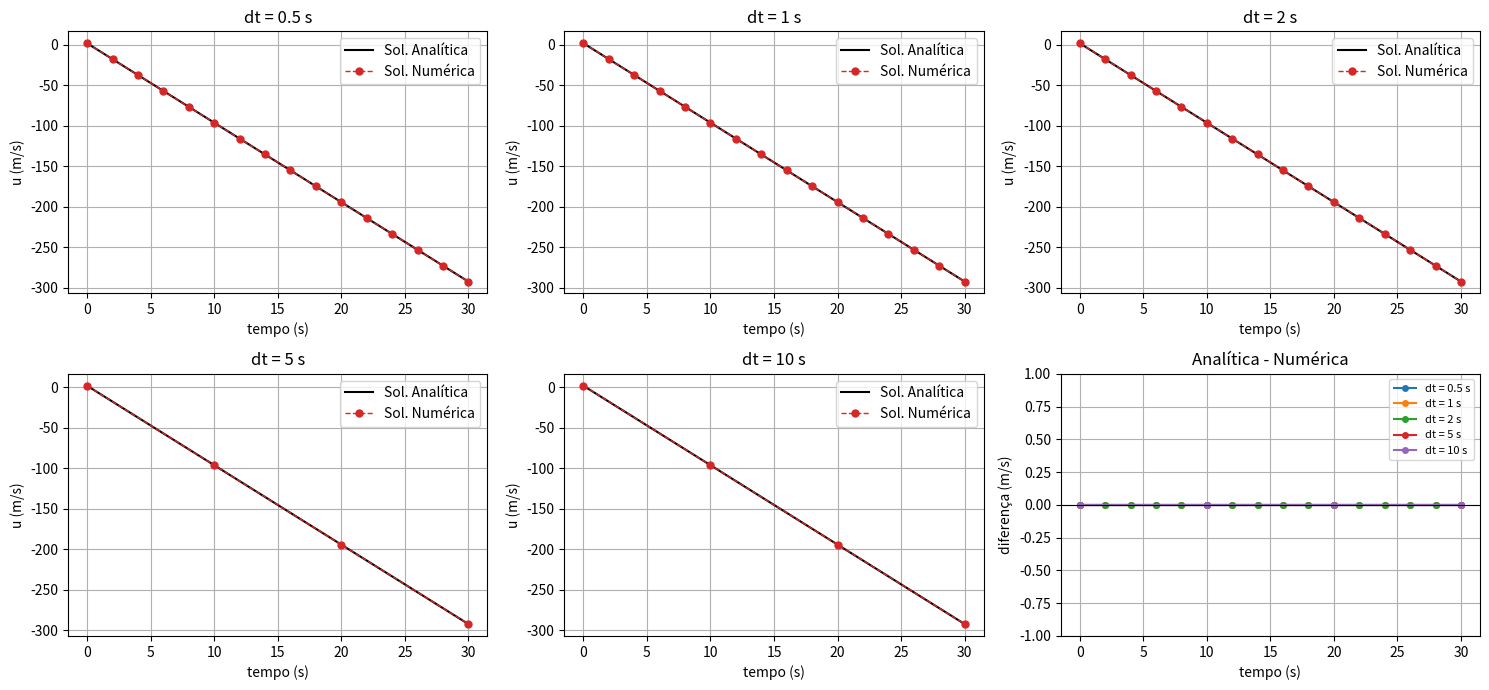

The matplotlib source for this figure: (Note: this script raises an exception after producing the figure.)
import numpy as np
import matplotlib.pyplot as plt

ttot = 30
diag = 2
f = -9.81 # gravidade
ci = 2

dts = [0.5, 1, 2, 5, 10]

def sol_analitica(t):
    return ci + f * t

t_fino = np.linspace(0, ttot, 500)

fig, axes = plt.subplots(2, 3, figsize=(15, 7))
ax_dif = axes.flat[-1]

for dt, ax in zip(dts, axes.flat):

    nn = int(round(ttot / dt))

    u = [ci] # solução numérica
    tt = [0.0] # tempos salvos

    u_c = ci
    for n in range(1, nn + 1):
        u_p = u_c + f * dt
        tempo = n * dt

        resto = tempo % diag
        if np.isclose(resto, 0) or np.isclose(resto, diag):
            u.append(u_p)
            tt.append(tempo)

        u_c = u_p

    tt = np.array(tt)
    u = np.array(u)

    # analítica contínua + numérica com pontos
    ax.plot(t_fino, sol_analitica(t_fino), color='k', lw=1.5, label='Sol. Analítica')
    ax.plot(tt, u, marker='o', ms=5, lw=1, ls='--', color='tab:red', label='Sol. Numérica')
    ax.set_title(f'dt = {dt} s')
    ax.set_xlabel('tempo (s)')
    ax.set_ylabel('u (m/s)')
    ax.grid(True)
    ax.legend()

    # diferença nos tempos de diagnóstico
    dif = sol_analitica(tt) - u
    ax_dif.plot(tt, dif, marker='o', ms=4, label=f'dt = {dt} s')

ax_dif.axhline(0, color='k', lw=0.8)
ax_dif.set_title('Analítica - Numérica')
ax_dif.set_xlabel('tempo (s)')
ax_dif.set_ylabel('diferença (m/s)')
ax_dif.grid(True)
ax_dif.legend(fontsize=8)
ax_dif.set_ylim(-1, 1)

plt.tight_layout()
# plt.show()

plt.savefig("/Users/breno/doutorado/cfd_amb_oce/cfd_001/result.png", dpi=300)
